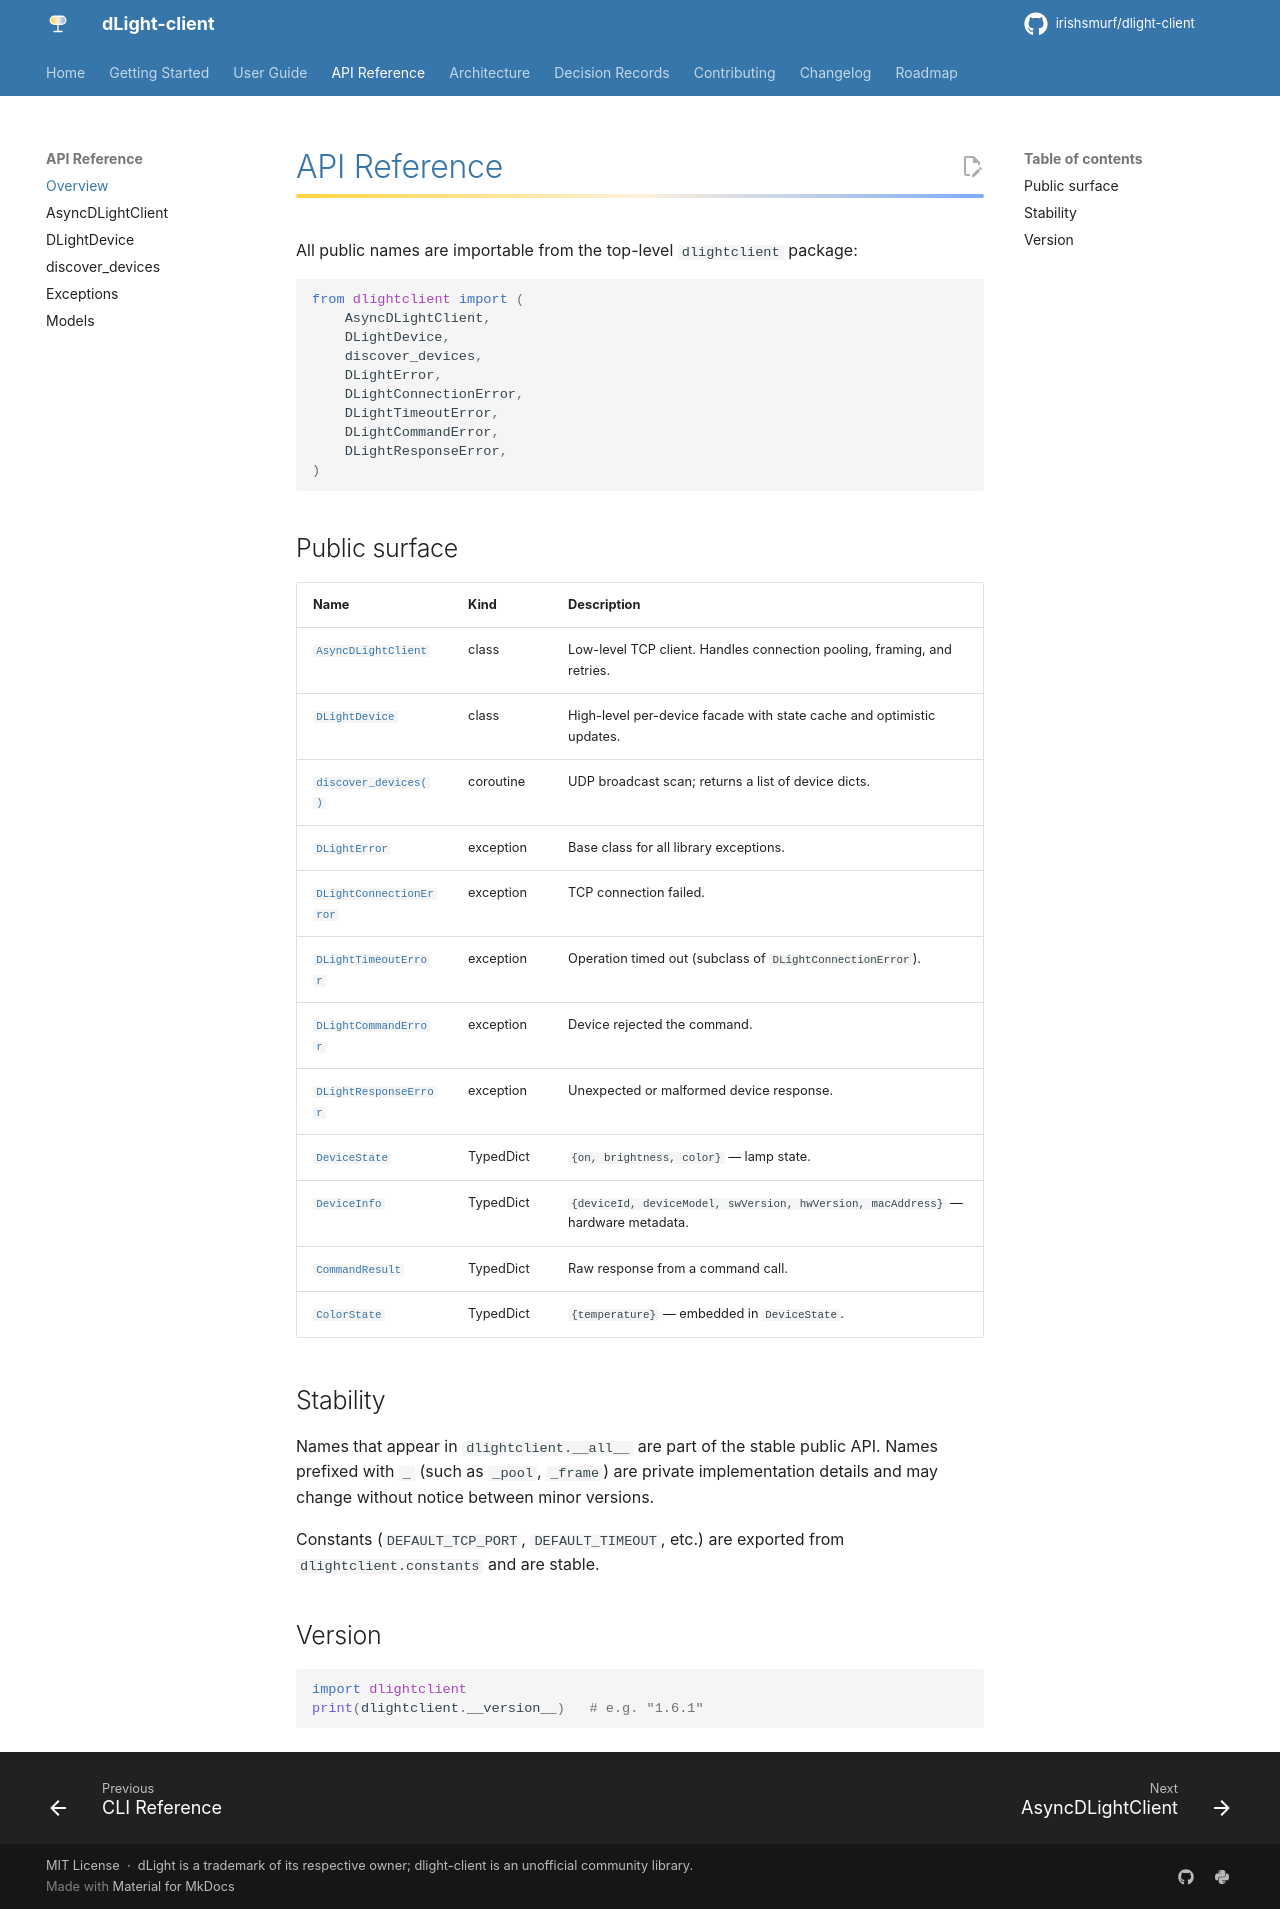

repository: Irishsmurf/dlight-client · page: api/index.html · generator: mkdocs

# API Reference

All public names are importable from the top-level `dlightclient` package:

```python
from dlightclient import (
    AsyncDLightClient,
    DLightDevice,
    discover_devices,
    DLightError,
    DLightConnectionError,
    DLightTimeoutError,
    DLightCommandError,
    DLightResponseError,
)
```

## Public surface

| Name | Kind | Description |
|---|---|---|
| [`AsyncDLightClient`](client.md) | class | Low-level TCP client. Handles connection pooling, framing, and retries. |
| [`DLightDevice`](device.md) | class | High-level per-device facade with state cache and optimistic updates. |
| [`discover_devices()`](discovery.md) | coroutine | UDP broadcast scan; returns a list of device dicts. |
| [`DLightError`](exceptions.md) | exception | Base class for all library exceptions. |
| [`DLightConnectionError`](exceptions.md) | exception | TCP connection failed. |
| [`DLightTimeoutError`](exceptions.md) | exception | Operation timed out (subclass of `DLightConnectionError`). |
| [`DLightCommandError`](exceptions.md) | exception | Device rejected the command. |
| [`DLightResponseError`](exceptions.md) | exception | Unexpected or malformed device response. |
| [`DeviceState`](models.md) | TypedDict | `{on, brightness, color}` — lamp state. |
| [`DeviceInfo`](models.md) | TypedDict | `{deviceId, deviceModel, swVersion, hwVersion, macAddress}` — hardware metadata. |
| [`CommandResult`](models.md) | TypedDict | Raw response from a command call. |
| [`ColorState`](models.md) | TypedDict | `{temperature}` — embedded in `DeviceState`. |

## Stability

Names that appear in `dlightclient.__all__` are part of the stable public API. Names prefixed with `_` (such as `_pool`, `_frame`) are private implementation details and may change without notice between minor versions.

Constants (`DEFAULT_TCP_PORT`, `DEFAULT_TIMEOUT`, etc.) are exported from `dlightclient.constants` and are stable.

## Version

```python
import dlightclient
print(dlightclient.__version__)   # e.g. "1.6.1"
```
